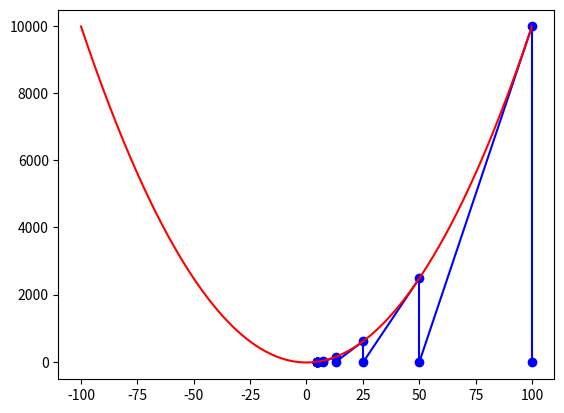

Generate this figure with matplotlib:
import matplotlib.pyplot as plt
import numpy as np
#import time

def f(x):
    return x*x-20
    
def df(x):
    return 2*x

chute=100 
epsilon=0.001

x=chute

fig = plt.figure()
ax1 = fig.add_subplot(111)
i=0
plt.ion()
#while(np.abs(x_next-x)>epsilon):
while(i<10):
    x_next=x-f(x)/df(x)
    ax1.scatter(x, 0,c='b')
    ax1.scatter(x, f(x),c='b')
    ax1.plot([x, x], [0, f(x)],c='b')
    ax1.plot([x, x_next], [f(x), 0],c='b')
    plt.draw()
    #plt.show() 
    #print("%64.30f" % x)
    x=x_next
    i+=1
    plt.pause(0.5)

t = np.arange(-chute, chute, 0.01)
s = f(t)
ax1.plot(t, s,c='r')
    
   
    
